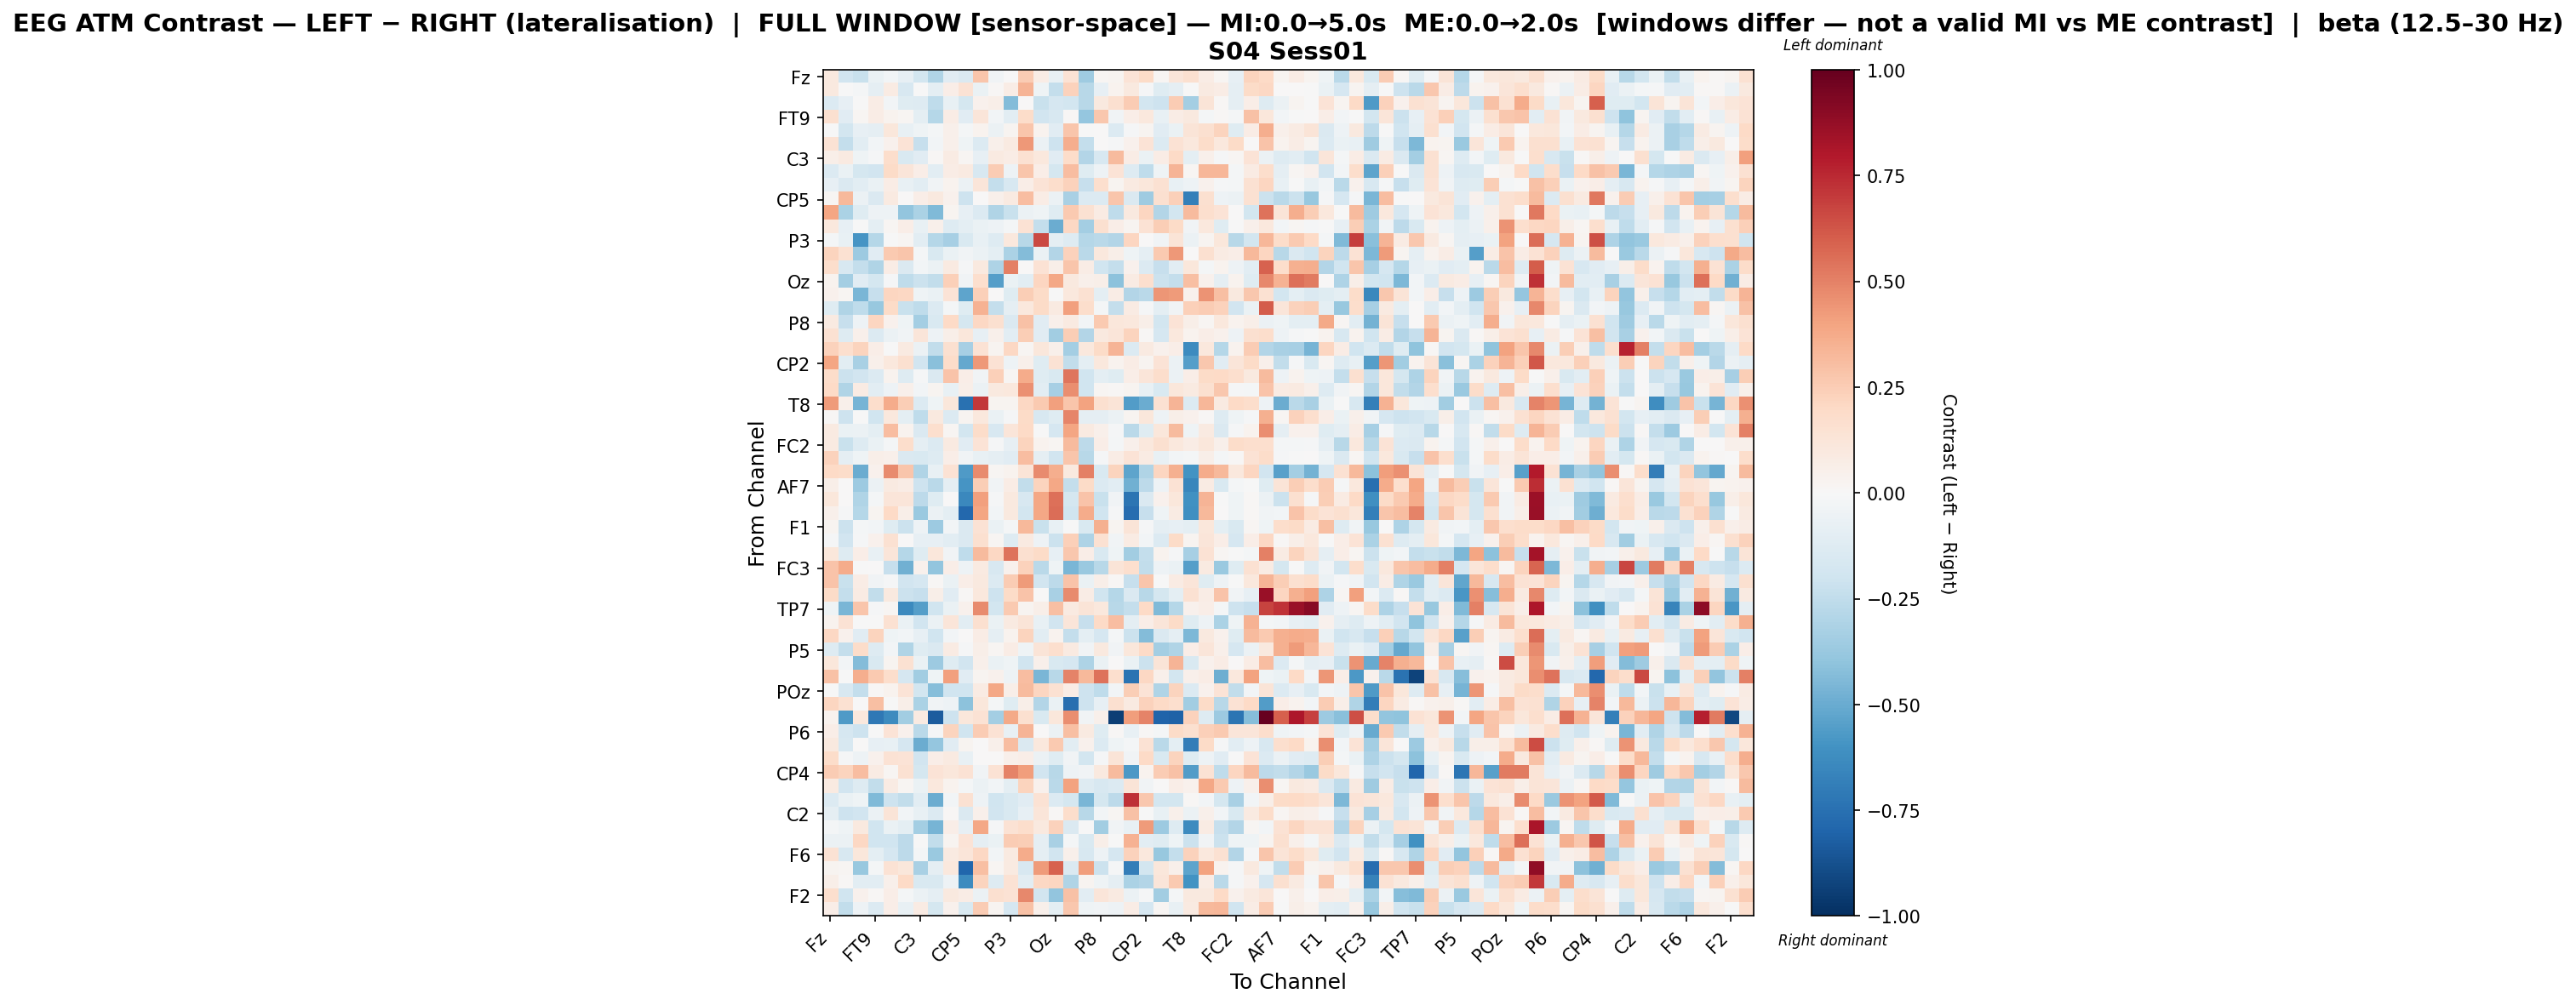

Source data for this figure (header and first rows):
, Fz, F3, F7, FT9, FC5, FC1, C3, T7, TP9, CP5, CP1, Pz, P3, P7, O1, Oz, O2, P4, P8, TP10, CP6, CP2, Cz
Fz, 0.09505, -0.1891, -0.2217, -0.06977, -0.02862, -0.08128, -0.1868, -0.2982, -0.1134, -0.1418, 0.2806, -0.03815, 0.003828, 0.2527, 0.07162, -0.07619, 0.141, -0.3591, 0.0209, 0.02991, 0.1343, 0.1899, 0.02113
F3, 0.1005, -0.001941, -0.02035, -0.09115, 0.08005, -0.162, -0.001713, -0.09635, 0.06926, 0.1438, -0.06492, 0.009301, 0.0745, 0.3414, -0.04031, -0.2361, 0.2311, -0.2778, -0.07904, 0.03762, 0.1005, -0.01408, -0.124
F7, -0.138, -0.07943, -0.0006505, 0.07115, -0.03004, -0.1232, -0.1267, -0.2553, -0.07524, -0.1743, 0.04152, 0.0615, -0.433, 0.0008187, -0.2238, -0.1672, -0.1813, -0.2812, 0.09734, 0.1587, 0.2551, -0.1818, -0.2047
FT9, 0.1574, -0.1151, 0.01742, 0.07315, 0.03812, 0.01609, -0.09488, -0.2867, 0.07415, -0.1142, 0.1212, -0.03026, -0.1031, 0.1822, -0.1879, -0.1602, 0.01222, -0.3888, 0.2702, -0.03297, 0.06269, 0.1025, -0.07712
FC5, -0.0003643, -0.1832, -0.07824, -0.08763, 0.1108, -0.07283, -0.04478, -0.01935, 0.04819, -0.01908, 0.03671, -0.06068, 0.02802, 0.2802, 0.03377, -0.1105, 0.2776, -0.004056, 0.0004663, -0.1356, -0.01334, 0.03028, -0.1164
FC1, 0.1407, -0.236, -0.1034, -0.02491, 0.04586, 0.1334, -0.228, -0.03097, 0.05291, -0.04492, -0.1383, 0.05437, 0.09215, 0.4317, -0.05904, -0.2102, 0.3619, -0.2383, 0.007685, -0.0125, 0.04589, 0.1359, -0.1398
C3, 0.05492, 0.08811, -0.045, -0.0119, 0.1794, -0.1489, -0.1136, 0.01486, 0.08362, 0.01859, -0.07934, 0.08634, 0.0714, 0.1511, 0.1053, -0.1164, 0.1804, -0.2908, -0.1619, 0.3145, 0.07496, -0.06633, 0.07296
T7, -0.1328, -0.06434, -0.1733, -0.1918, 0.1877, 0.1181, 0.06731, -0.1028, 0.07676, 0.08755, -0.1602, 0.2564, -0.04745, 0.2789, 0.06273, -0.178, 0.3085, -0.1216, -0.05202, 0.1359, -0.1279, -0.2537, -0.04594
TP9, -0.08176, -0.148, -0.105, -0.06549, 0.07581, -0.0745, -0.102, -0.03629, 0.03343, -0.05924, 0.1186, -0.2418, -0.1568, 0.06482, 0.1396, 0.1754, 0.228, -0.2331, 0.1648, 0.03097, 0.08889, 0.1128, 0.1487
CP5, 0.02211, 0.3241, -0.05664, -0.1465, 0.0879, 0.002771, 0.07013, 0.09672, 0.04334, -0.2075, 0.0001286, 0.05131, 0.09112, 0.3083, 0.07224, -0.05469, -0.3247, -0.137, -0.1367, 0.277, -0.1426, -0.3544, 0.1582
CP1, 0.3955, -0.3127, -0.1236, -0.04918, -0.05016, -0.3943, -0.3164, -0.4393, 0.03057, -0.08099, -0.1362, -0.3031, -0.2203, -0.05988, -0.04088, -0.1239, 0.2579, 0.1523, 0.08051, -0.2551, 0.0962, 0.2175, -0.2921
Pz, 0.1038, -0.08436, -0.007378, -0.09816, 0.02173, 0.0645, -0.07777, 0.0483, -0.1257, -0.09423, -0.06557, -0.05278, -0.02334, 0.1471, -0.2349, -0.499, 0.2078, -0.3413, 0.1633, 0.06815, 0.02486, 0.1474, 0.2497
P3, -0.0185, -0.0736, -0.5895, -0.2867, -0.007237, 0.0221, -0.1049, -0.2827, -0.3351, -0.1524, -0.07585, -0.1285, 0.1044, -0.2778, 0.6623, -0.09374, -0.1253, -0.2856, -0.2703, -0.2964, 0.2145, 0.003919, -0.03519
P7, 0.2227, 0.1518, -0.3601, -0.1134, 0.264, 0.2807, -0.02107, -0.1538, -0.07009, -0.03499, -0.06091, -0.09699, -0.3168, -0.4346, -0.06335, -0.2921, 0.2275, -0.267, 0.1055, 0.06127, -0.03929, -0.08981, 0.2638
O1, 0.176, -0.1598, -0.2398, -0.3037, 0.07751, -0.147, -0.02545, -0.06176, 0.09042, -0.01297, 0.1011, -0.3081, 0.506, 0.001643, 0.1462, 0.05962, 0.2793, 0.07574, -0.2022, -0.2385, 0.04579, -0.1367, -0.234
Oz, 0.03882, -0.3406, -0.115, -0.1749, -0.01156, -0.2542, -0.2159, -0.2452, 0.2345, -0.03495, 0.1647, -0.5498, -0.0653, -0.1063, 0.2122, 0.3865, 0.09946, 0.05202, 0.06051, -0.4125, 0.08165, 0.1713, -0.2166
O2, 0.04007, 0.02266, -0.4578, -0.2307, 0.211, 0.206, -0.04524, -0.06508, 0.133, -0.5275, 0.2411, 0.001937, -0.1178, 0.2422, 0.1881, -9.018892600580422e-05, 0.1045, 0.1548, -0.09533, 0.07732, -0.2898, -0.272, 0.4423
P4, -0.1233, -0.3, -0.257, -0.3762, 0.1894, -0.2257, -0.2501, -0.1389, -0.02013, -0.1248, 0.3438, -0.238, -0.09055, 0.1079, 0.193, 0.09179, 0.4107, 0.1762, -0.02101, -0.2389, 0.08117, -0.007899, -0.09392
P8, 0.08668, -0.2338, -0.04766, 0.2147, 0.04103, -0.03985, -0.3411, -0.149, 0.1964, -0.1726, 0.2093, 0.1636, -0.1475, 0.2943, -0.1121, 0.04737, 0.09146, -0.02594, 0.2606, 0.1165, 0.1086, 0.05784, -0.1828
TP10, 0.1525, -0.1281, 0.05086, -0.1368, -0.06034, -0.03498, 0.123, -0.04817, 0.05506, 0.1126, -0.08159, 0.04744, -0.1065, 0.2437, -0.1155, -0.3447, 0.2437, -0.292, 0.09819, 0.1175, 0.2211, 0.01317, -0.1691
CP6, 0.2285, 0.1673, 0.2228, 0.06385, -0.0008615, 0.08637, -0.05504, -0.2426, 0.161, -0.3283, 0.1465, 0.03106, 0.2055, 0.0218, 0.1128, 0.05044, -0.3365, 0.107, 0.1926, 0.3364, -0.1402, 0.08665, 0.04665
CP2, 0.3947, -0.1066, -0.3225, 0.04893, 0.1087, 0.1615, -0.1944, -0.4156, 0.1806, -0.5101, 0.4372, 0.1474, -0.04837, 0.05441, -0.1229, 0.1424, -0.2498, -0.09664, 0.1031, 0.03742, 0.07131, 0.03117, 0.1404
Cz, 0.1862, -0.2161, -0.1928, -0.1351, 0.03659, -0.1302, -0.0108, -0.1462, 0.2849, 0.06254, -0.03137, 0.2421, 0.02047, 0.3694, -0.1203, -0.1501, 0.5315, -0.1984, -0.09423, -0.1198, 0.06726, 0.1246, 0.1778
C4, 0.1984, -0.3009, 0.08355, -0.1029, -0.05232, 0.05149, -0.02365, 0.02887, -0.07042, 0.05738, -0.05748, 0.09556, 0.1035, 0.4578, -0.1084, -0.3291, 0.4612, -0.1969, 0.01568, 0.009916, 0.03059, -0.0723, -0.1487
T8, 0.424, 0.0489, -0.4675, 0.1792, 0.3712, 0.2485, -0.1347, -0.04392, 0.1138, -0.7456, 0.709, 0.02549, 0.02947, 0.2098, 0.2608, 0.4133, 0.2789, 0.3997, 0.1599, 0.1297, -0.5594, -0.4951, 0.1495
FT10, 0.01096, -0.2079, -0.006804, -0.1957, 0.1035, -0.1004, -0.2569, 0.09541, -0.1334, 0.02376, 0.1056, -0.06841, -0.007978, 0.1884, -0.16, -0.1186, 0.4876, -0.08597, -0.08912, -0.0556, 0.02503, 0.1101, -0.04988
FC6, 0.08745, -0.06359, -0.05543, -0.09669, 0.3118, 0.0331, -0.1468, 0.1655, 0.02124, -0.1833, 0.1865, -0.1623, 0.1201, 0.2025, -0.007285, -0.1678, 0.3954, 0.0932, 0.05301, -0.01279, -0.2723, -0.1194, 0.1162
FC2, 0.08822, -0.221, -0.1273, -0.06992, -0.01842, 0.1726, -0.09368, -0.1335, 0.09164, -0.1163, 0.1351, -0.01228, -0.07926, 0.2231, 0.03266, 0.01613, 0.3144, -0.2604, 0.06825, -0.02214, 0.04915, 0.105, 0.1573
F4, 0.2301, -0.09116, -0.04454, 0.06193, 0.0502, -0.1458, -0.1552, -0.132, 0.06849, -0.03817, -0.07757, -0.09187, -0.1118, 0.3053, -0.08603, -0.1953, 0.2746, -0.2766, -0.01342, 0.07256, 0.1331, 0.08476, -0.07377
F8, 0.1997, 0.1811, -0.4976, 0.04024, 0.4731, 0.2752, -0.3002, -0.07134, 0.1416, -0.5678, 0.4748, 0.02155, 0.03143, 0.1262, 0.4746, 0.361, 0.09637, 0.5062, -0.1504, 0.2242, -0.5262, -0.3012, 0.2145
AF7, 0.05862, 0.002213, -0.367, -0.05772, 0.0897, 0.07303, -0.21, -0.2714, -0.09262, -0.5868, 0.2475, -0.03715, 0.07793, -0.2443, 0.2239, 0.3852, -0.2354, 0.1876, -0.1336, -0.1059, -0.4795, -0.2638, -0.05449
AF3, 0.1166, 0.00576, -0.3041, -0.02247, 0.1199, 0.1211, -0.2585, -0.1211, 0.000782, -0.6433, 0.4131, -0.008871, 0.1009, -0.1603, 0.3899, 0.5499, -0.1772, 0.2818, -0.2206, -0.03482, -0.7337, -0.1411, 0.04658
AFz, 0.04753, -0.01367, -0.282, 0.02591, 0.1974, 0.06228, -0.3705, -0.06244, -0.09968, -0.7835, 0.3911, -0.03098, 0.1013, -0.1821, 0.3874, 0.5597, -0.1981, 0.3733, -0.1992, -0.009964, -0.763, -0.2331, -0.04573
F1, 0.02884, -0.215, -0.01745, -0.02474, -0.1234, -0.2137, -0.05081, -0.3627, -0.02775, -0.1481, 0.1425, -0.06543, -0.02083, 0.3227, -0.2262, -0.07048, -0.005246, -0.1527, 0.3538, 0.02936, 0.1259, -0.01519, -0.09227
F5, -0.01136, -0.1886, -0.01417, 0.03959, 0.1553, 0.001479, -0.08526, -0.08099, -0.1072, -0.1435, 0.1573, 0.01819, -0.1292, 0.0878, -0.05292, -0.213, 0.2352, -0.3111, 0.1527, -0.03898, 0.08051, -0.02494, -0.1332
FT7, 0.1126, -0.1315, 0.06352, -0.07681, 0.1174, -0.2835, -0.1224, 0.1157, -0.03695, -0.2556, 0.3168, 0.2102, 0.5397, 0.1605, 0.19, -0.0786, 0.2674, 0.06725, -0.1531, -0.04164, -0.3469, -0.2377, 0.0364
FC3, 0.282, 0.3715, -0.003093, 0.007125, -0.227, -0.4781, 0.03954, -0.3917, 0.06883, -0.04762, 0.09215, -0.1618, 0.04335, 0.231, -0.2676, -0.04022, -0.456, -0.3724, -0.2782, 0.1261, 0.1642, -0.2425, -0.04693
C1, 0.2862, -0.2236, 0.07726, -0.03202, -0.01121, -0.1952, -0.1702, 0.0128, -0.06908, 0.06535, 0.09892, -0.1332, 0.2504, 0.4277, -0.1934, -0.2622, 0.2841, -0.0684, 0.05572, 0.01135, -0.2338, 0.2774, -0.006834
C5, 0.1887, -0.2382, 0.08161, -0.2491, 0.1006, -0.214, -0.2315, 0.06191, -0.1098, 0.01323, 0.1042, -0.2065, 0.19, 0.2843, 0.0004756, -0.3208, 0.4721, 0.07314, -0.1979, -0.2835, -0.1463, -0.28, -0.1764
TP7, -0.04535, -0.4566, 0.2761, -0.01026, 0.01926, -0.6368, -0.5475, -0.1982, -0.06342, 0.04029, 0.4757, -0.1843, 0.2592, 0.02654, 0.06246, 0.3025, 0.09271, 0.1256, 0.1029, -0.2812, -0.2359, 0.1978, -0.4403
CP3, 0.03556, 0.147, -0.003443, -0.006098, 0.1531, -0.06809, -0.1914, -0.06, 0.1242, -0.1063, 0.1565, -0.06633, 0.08796, 0.1272, -0.07472, -0.1883, 0.1237, -0.2323, 0.1968, 0.3083, -0.1002, 0.06449, 0.1221
P1, 0.2066, 0.04459, -0.1144, 0.2196, -0.03925, -0.02967, -0.08468, -0.1957, -0.02721, 0.004316, 0.07262, -0.0902, 0.03886, 0.2253, -0.1039, 0.03718, -0.2422, -0.09715, -0.1679, -0.02147, -0.2184, -0.4359, -0.1433
P5, -0.1253, -0.2377, 0.1849, -0.132, -0.0299, -0.3019, -0.1175, -0.1472, 0.07836, -0.01207, 0.05905, 0.01996, 0.07061, -0.0414, 0.1278, 0.1643, 0.08959, -0.03381, 0.09936, -0.03145, 0.1152, 0.2027, -0.3385
PO7, 0.1151, -0.02505, -0.4309, -0.1513, 0.02965, 0.1511, -0.06331, -0.3605, -0.12, -0.1935, 0.05409, -0.06562, -0.04125, -0.2017, 0.04957, -0.149, -0.1674, -0.3069, -0.06402, 0.005343, -0.06724, -0.2142, 0.1253
PO3, 0.2956, -0.003374, 0.3622, 0.2604, 0.1788, -0.1666, -0.3458, -0.04294, 0.4065, -0.1171, 0.02822, 0.04039, -0.05314, 0.3075, -0.4582, -0.2812, 0.4998, 0.3237, 0.5452, 0.1696, -0.7356, 0.2035, 0.05215
POz, -0.007157, -0.1618, -0.2403, 0.01075, 0.03235, 0.139, -0.1863, -0.4254, -0.2027, -0.1961, 0.08494, 0.3903, 0.0558, 0.3137, 0.2141, 0.1546, 0.07665, -0.2084, -0.255, -0.02387, 0.2436, 0.1339, -0.2973
PO4, 0.2113, 0.1507, 0.0001649, 0.2989, -0.004214, 0.05769, -0.3179, -0.03257, -0.05142, -0.4121, 0.11, -0.01759, -0.1241, 0.05727, -0.2946, -0.06448, -0.7536, -0.2051, -0.08356, 0.1623, 0.09094, 0.2284, 0.2024
PO8, 0.03429, -0.563, 0.1035, -0.7133, -0.6288, -0.3455, 0.09077, -0.8324, -0.2041, 0.114, 0.1463, -0.3416, 0.3754, 0.1634, -0.1521, 0.112, 0.4667, -0.03329, 0.0471, -0.9395, 0.4197, 0.4923, -0.7993
P6, 0.06718, -0.1659, -0.2101, -0.007354, 0.1372, 0.04653, -0.2715, -0.01098, 0.2265, -0.1962, 0.2559, 0.1409, -0.07369, 0.3392, 0.001034, -0.05797, 0.2996, 0.08994, -0.1185, 0.01205, -0.07069, 0.01502, -0.021
P2, 0.09857, -0.1572, 0.005665, -0.08384, -0.07341, -0.1661, -0.4934, -0.3861, -0.1148, 0.02523, 0.006494, 0.05089, 0.3112, -0.1419, 0.1016, 0.264, -0.1057, 0.04495, -0.1355, -0.04058, -0.02011, 0.1429, -0.272
CPz, 0.1848, -0.008616, -0.04961, 0.0444, 0.1451, 0.1369, -0.1928, 0.06297, 0.08811, -0.0772, 0.007198, 0.0037, 0.04945, 0.06293, -0.05772, -0.1207, -0.03759, -0.1837, -0.01242, 0.1294, -0.03163, 0.1987, -0.1556
CP4, 0.2562, 0.2215, 0.3102, 0.0848, 0.02042, 0.1547, -0.176, 0.1355, 0.1101, 0.1424, -0.0315, 0.1412, 0.498, 0.4143, -0.1927, -0.2746, -0.05413, -0.03854, 0.0967, 0.3185, -0.5727, 0.03331, 0.2549
TP8, 0.09269, -0.1905, -0.1287, -0.2477, 0.08448, 0.02201, -0.06728, 0.1019, 0.03733, -0.02284, -0.05776, -0.0257, -0.1011, 0.2235, 0.0423, -0.2656, 0.4052, -0.1299, -0.1588, -0.1342, 0.126, -0.0361, 0.002322
C6, -0.1375, -0.06489, -0.04272, -0.4394, -0.2041, -0.2435, -0.1088, -0.4939, -0.02806, 0.1514, -0.05193, -0.1994, -0.151, -0.1118, 0.1427, -0.1328, -0.1755, -0.4606, -0.1793, -0.2617, 0.734, 0.2667, -0.1856
C2, -0.08798, -0.2064, -0.1897, -0.05608, 0.1301, -0.02614, -0.07098, -0.1365, 0.01267, -0.1461, 0.0487, -0.1915, -0.1562, -0.08525, 0.1198, 0.01448, 0.1795, -0.2764, -0.02437, 0.02096, 0.2919, -0.001979, -0.07421
FC4, -0.01647, -0.0399, 0.09493, -0.1964, -0.06265, -0.09924, -0.3437, -0.4632, 0.06319, -0.07931, 0.3899, -0.01021, 0.1428, 0.1775, 0.1003, 0.2319, -0.1456, -0.004493, -0.3458, -0.03319, -0.07502, 0.4246, -0.3599
FT8, -0.06227, -0.0616, 0.2036, -0.202, -0.2011, -0.2628, -0.00658, -0.244, 0.02356, 0.1378, -0.08859, -0.06263, 0.2506, 0.2444, -0.09224, -0.3259, -0.01935, -0.1531, 0.05949, -0.002482, 0.3461, -0.1017, -0.1213
F6, 0.1483, -0.1621, 0.1103, -0.09652, -0.1646, -0.2614, -0.01731, -0.3677, 0.09021, 0.1225, 0.2077, -0.03083, 0.0919, 0.3696, -0.09146, -0.1952, 0.05166, -0.1597, -0.0516, -0.1717, 0.2318, 0.1034, -0.375
AF8, 0.03045, 0.02032, -0.3816, -0.0161, 0.1434, 0.1117, -0.3227, -0.09136, 0.1051, -0.7966, 0.3007, 0.01575, 0.08873, -0.1627, 0.4254, 0.5922, -0.1436, 0.4179, -0.2122, -0.0141, -0.6907, -0.1812, 0.1153
AF4, 0.06012, 0.01508, -0.1064, -0.1051, 0.05271, 0.1956, -0.1515, -0.1544, -0.05103, -0.628, 0.2243, -0.1295, 0.1453, -0.1077, 0.2082, 0.2149, -0.3032, 0.0271, -0.04362, -0.08949, -0.3167, -0.2968, 0.1226
... 2 more rows
